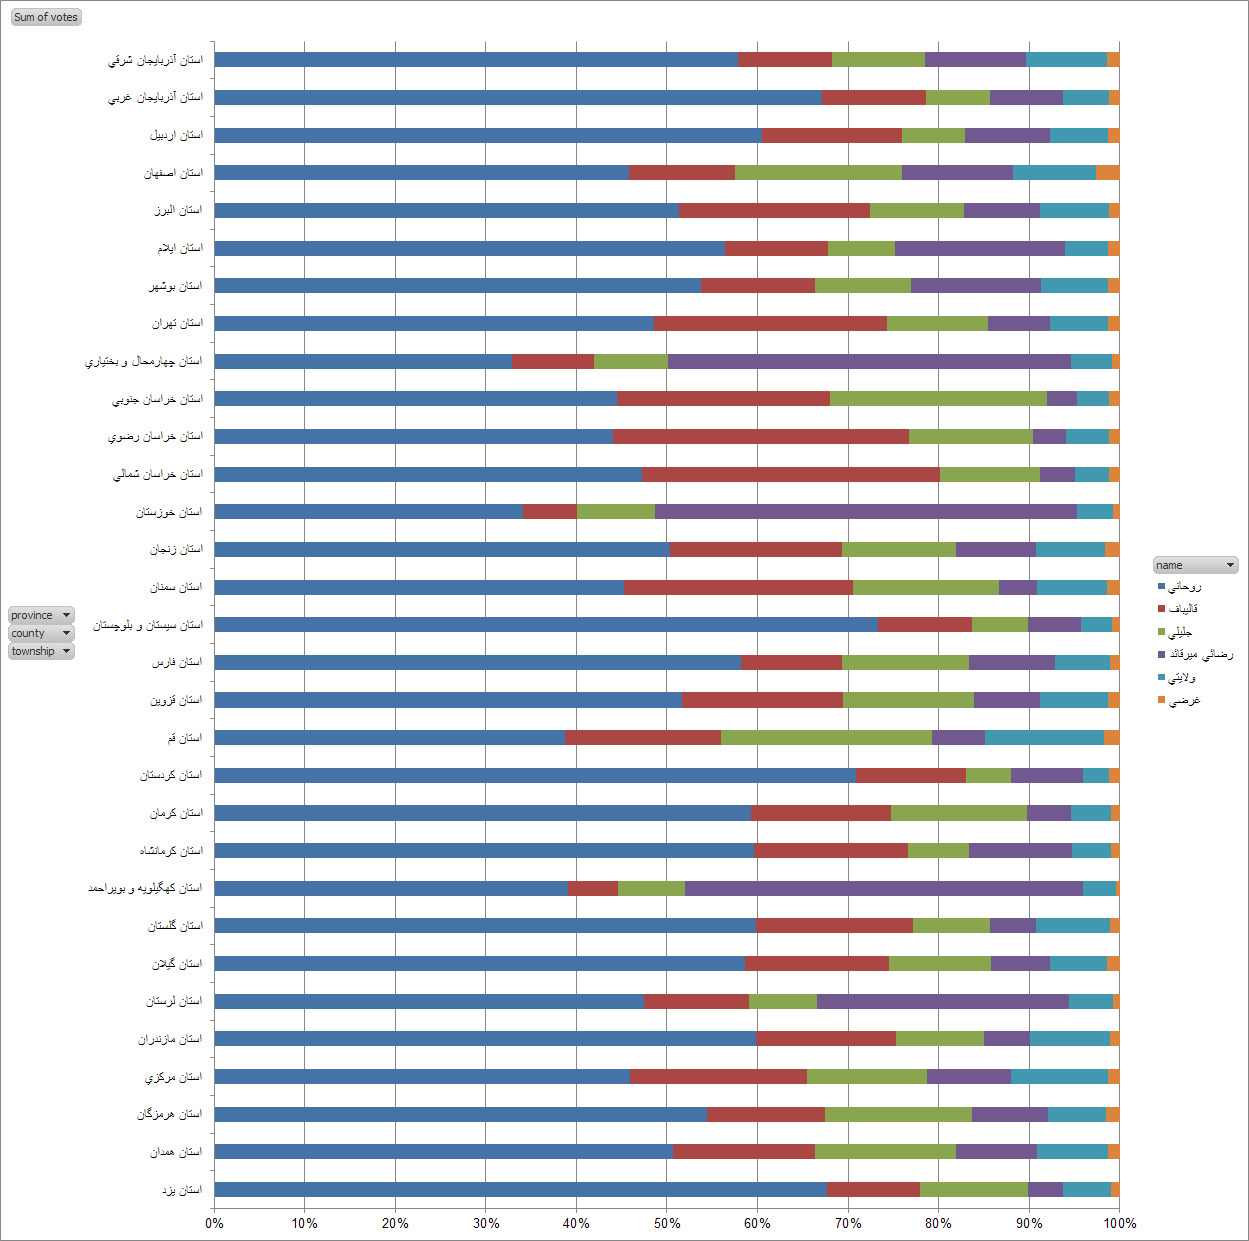

Data behind this chart, as committed beside it:
province, county, township, name, votes
استان آذربايجان شرقي, آذرشهر, بخش حومه, روحاني, 13295
استان آذربايجان شرقي, آذرشهر, بخش حومه, ولايتي, 4375
استان آذربايجان شرقي, آذرشهر, بخش حومه, جليلي, 4001
استان آذربايجان شرقي, آذرشهر, بخش حومه, قاليباف, 3910
استان آذربايجان شرقي, آذرشهر, بخش حومه, رضائي ميرقائد, 3469
استان آذربايجان شرقي, آذرشهر, بخش حومه, غرضي, 678
استان آذربايجان شرقي, آذرشهر, بخش گوگان, روحاني, 7740
استان آذربايجان شرقي, آذرشهر, بخش گوگان, قاليباف, 1630
استان آذربايجان شرقي, آذرشهر, بخش گوگان, ولايتي, 1540
استان آذربايجان شرقي, آذرشهر, بخش گوگان, رضائي ميرقائد, 1480
استان آذربايجان شرقي, آذرشهر, بخش گوگان, جليلي, 1364
استان آذربايجان شرقي, آذرشهر, بخش گوگان, غرضي, 287
استان آذربايجان شرقي, آذرشهر, بخش ممقان, روحاني, 2189
استان آذربايجان شرقي, آذرشهر, بخش ممقان, قاليباف, 657
استان آذربايجان شرقي, آذرشهر, بخش ممقان, ولايتي, 587
استان آذربايجان شرقي, آذرشهر, بخش ممقان, جليلي, 490
استان آذربايجان شرقي, آذرشهر, بخش ممقان, رضائي ميرقائد, 460
استان آذربايجان شرقي, آذرشهر, بخش ممقان, غرضي, 85
استان آذربايجان شرقي, اسكو, بخش ايلخچي, روحاني, 8725
استان آذربايجان شرقي, اسكو, بخش ايلخچي, ولايتي, 2742
استان آذربايجان شرقي, اسكو, بخش ايلخچي, رضائي ميرقائد, 2180
استان آذربايجان شرقي, اسكو, بخش ايلخچي, قاليباف, 1580
استان آذربايجان شرقي, اسكو, بخش ايلخچي, جليلي, 1464
استان آذربايجان شرقي, اسكو, بخش ايلخچي, غرضي, 305
استان آذربايجان شرقي, اسكو, بخش مركزي شهرستان اسكو, روحاني, 22943
استان آذربايجان شرقي, اسكو, بخش مركزي شهرستان اسكو, رضائي ميرقائد, 5082
استان آذربايجان شرقي, اسكو, بخش مركزي شهرستان اسكو, قاليباف, 4991
استان آذربايجان شرقي, اسكو, بخش مركزي شهرستان اسكو, جليلي, 4875
استان آذربايجان شرقي, اسكو, بخش مركزي شهرستان اسكو, ولايتي, 4678
استان آذربايجان شرقي, اسكو, بخش مركزي شهرستان اسكو, غرضي, 769
استان آذربايجان شرقي, اهر, بخش مركزي شهرستان اهر, روحاني, 42037
استان آذربايجان شرقي, اهر, بخش مركزي شهرستان اهر, رضائي ميرقائد, 8115
استان آذربايجان شرقي, اهر, بخش مركزي شهرستان اهر, قاليباف, 7371
استان آذربايجان شرقي, اهر, بخش مركزي شهرستان اهر, جليلي, 5177
استان آذربايجان شرقي, اهر, بخش مركزي شهرستان اهر, ولايتي, 4216
استان آذربايجان شرقي, اهر, بخش مركزي شهرستان اهر, غرضي, 819
استان آذربايجان شرقي, اهر, بخش هوراند, روحاني, 7512
استان آذربايجان شرقي, اهر, بخش هوراند, قاليباف, 1729
استان آذربايجان شرقي, اهر, بخش هوراند, رضائي ميرقائد, 1277
استان آذربايجان شرقي, اهر, بخش هوراند, جليلي, 1243
استان آذربايجان شرقي, اهر, بخش هوراند, ولايتي, 894
استان آذربايجان شرقي, اهر, بخش هوراند, غرضي, 93
استان آذربايجان شرقي, بستان آباد, بخش تيكمه داش, روحاني, 7334
استان آذربايجان شرقي, بستان آباد, بخش تيكمه داش, رضائي ميرقائد, 2013
استان آذربايجان شرقي, بستان آباد, بخش تيكمه داش, جليلي, 1604
استان آذربايجان شرقي, بستان آباد, بخش تيكمه داش, قاليباف, 1447
استان آذربايجان شرقي, بستان آباد, بخش تيكمه داش, ولايتي, 1111
استان آذربايجان شرقي, بستان آباد, بخش تيكمه داش, غرضي, 183
استان آذربايجان شرقي, بستان آباد, بخش مركزي شهرستان بستان آباد, روحاني, 19702
استان آذربايجان شرقي, بستان آباد, بخش مركزي شهرستان بستان آباد, رضائي ميرقائد, 5742
استان آذربايجان شرقي, بستان آباد, بخش مركزي شهرستان بستان آباد, ولايتي, 5071
استان آذربايجان شرقي, بستان آباد, بخش مركزي شهرستان بستان آباد, جليلي, 3967
استان آذربايجان شرقي, بستان آباد, بخش مركزي شهرستان بستان آباد, قاليباف, 3250
استان آذربايجان شرقي, بستان آباد, بخش مركزي شهرستان بستان آباد, غرضي, 542
استان آذربايجان شرقي, بناب, بخش مركزي شهرستان بناب, روحاني, 41736
استان آذربايجان شرقي, بناب, بخش مركزي شهرستان بناب, قاليباف, 7434
استان آذربايجان شرقي, بناب, بخش مركزي شهرستان بناب, جليلي, 7416
استان آذربايجان شرقي, بناب, بخش مركزي شهرستان بناب, ولايتي, 5167
استان آذربايجان شرقي, بناب, بخش مركزي شهرستان بناب, رضائي ميرقائد, 5019
استان آذربايجان شرقي, بناب, بخش مركزي شهرستان بناب, غرضي, 926
... 6,174 more rows
